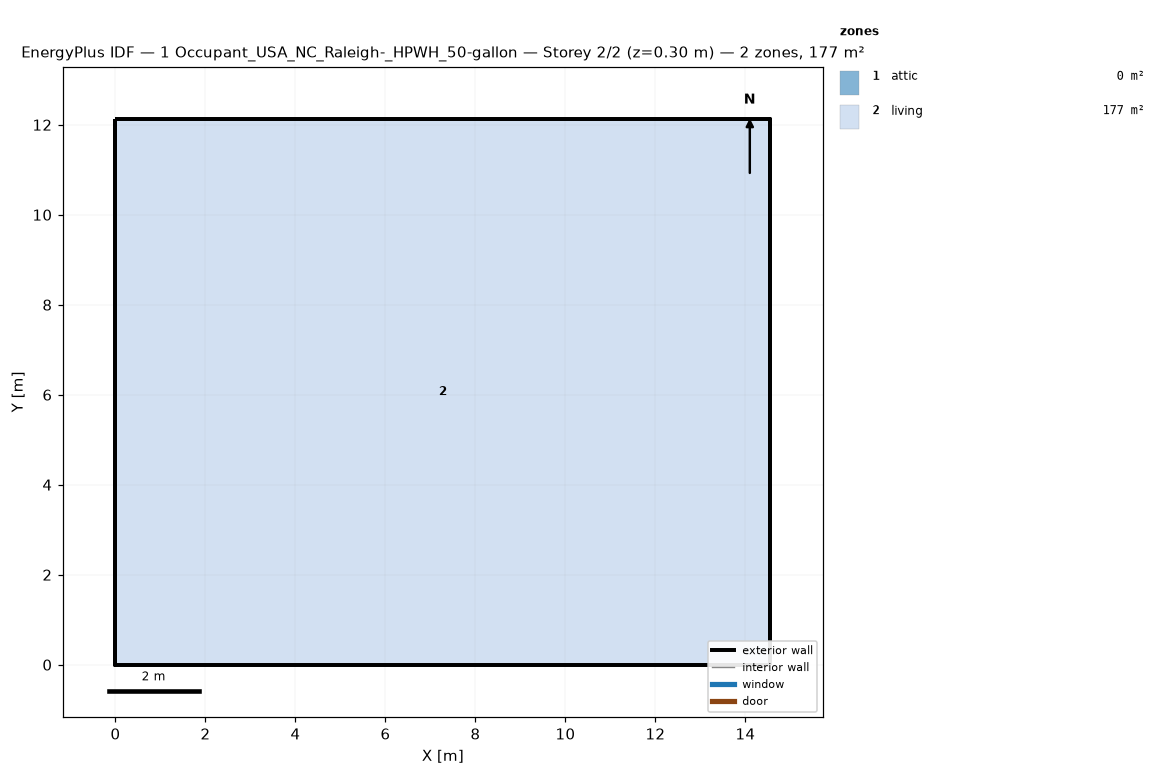
=== STOREY PLAN SPEC (per zone: floor XY polygon, exterior-wall plan segments, windows/doors) ===
zone 1: attic  (0.0 m²)
  exterior wall: (14.55, 0.00) – (14.55, 12.13) – (14.55, 6.06)  [18.2 m]
  exterior wall: (0.00, 12.13) – (0.00, 0.00) – (0.00, 6.06)  [18.2 m]
zone 2: living  (176.5 m²)
  floor: (0.00, 0.00) (0.00, 12.13) (14.55, 12.13) (14.55, 0.00)
  exterior wall: (0.00, 0.00) – (14.55, 0.00)  [14.6 m]
  exterior wall: (14.55, 0.00) – (14.55, 12.13)  [12.1 m]
  exterior wall: (14.55, 12.13) – (0.00, 12.13)  [14.6 m]
  exterior wall: (0.00, 12.13) – (0.00, 0.00)  [12.1 m]

=== DERIVED (storey summary) ===
Building: 1 Occupant_USA_NC_Raleigh-_HPWH_50-gallon
Storey: 2 of 2  (floor level z = 0.30 m)
Storey gross floor area: 176.5 m²
Zones on this storey: 2
  - attic: floor 0.0 m²; exterior wall 36.4 m (24.5 m²); WWR 0.0%
  - living: floor 176.5 m²; exterior wall 53.4 m (146.4 m²); WWR 0.0%
Zone adjacency: (none detected)